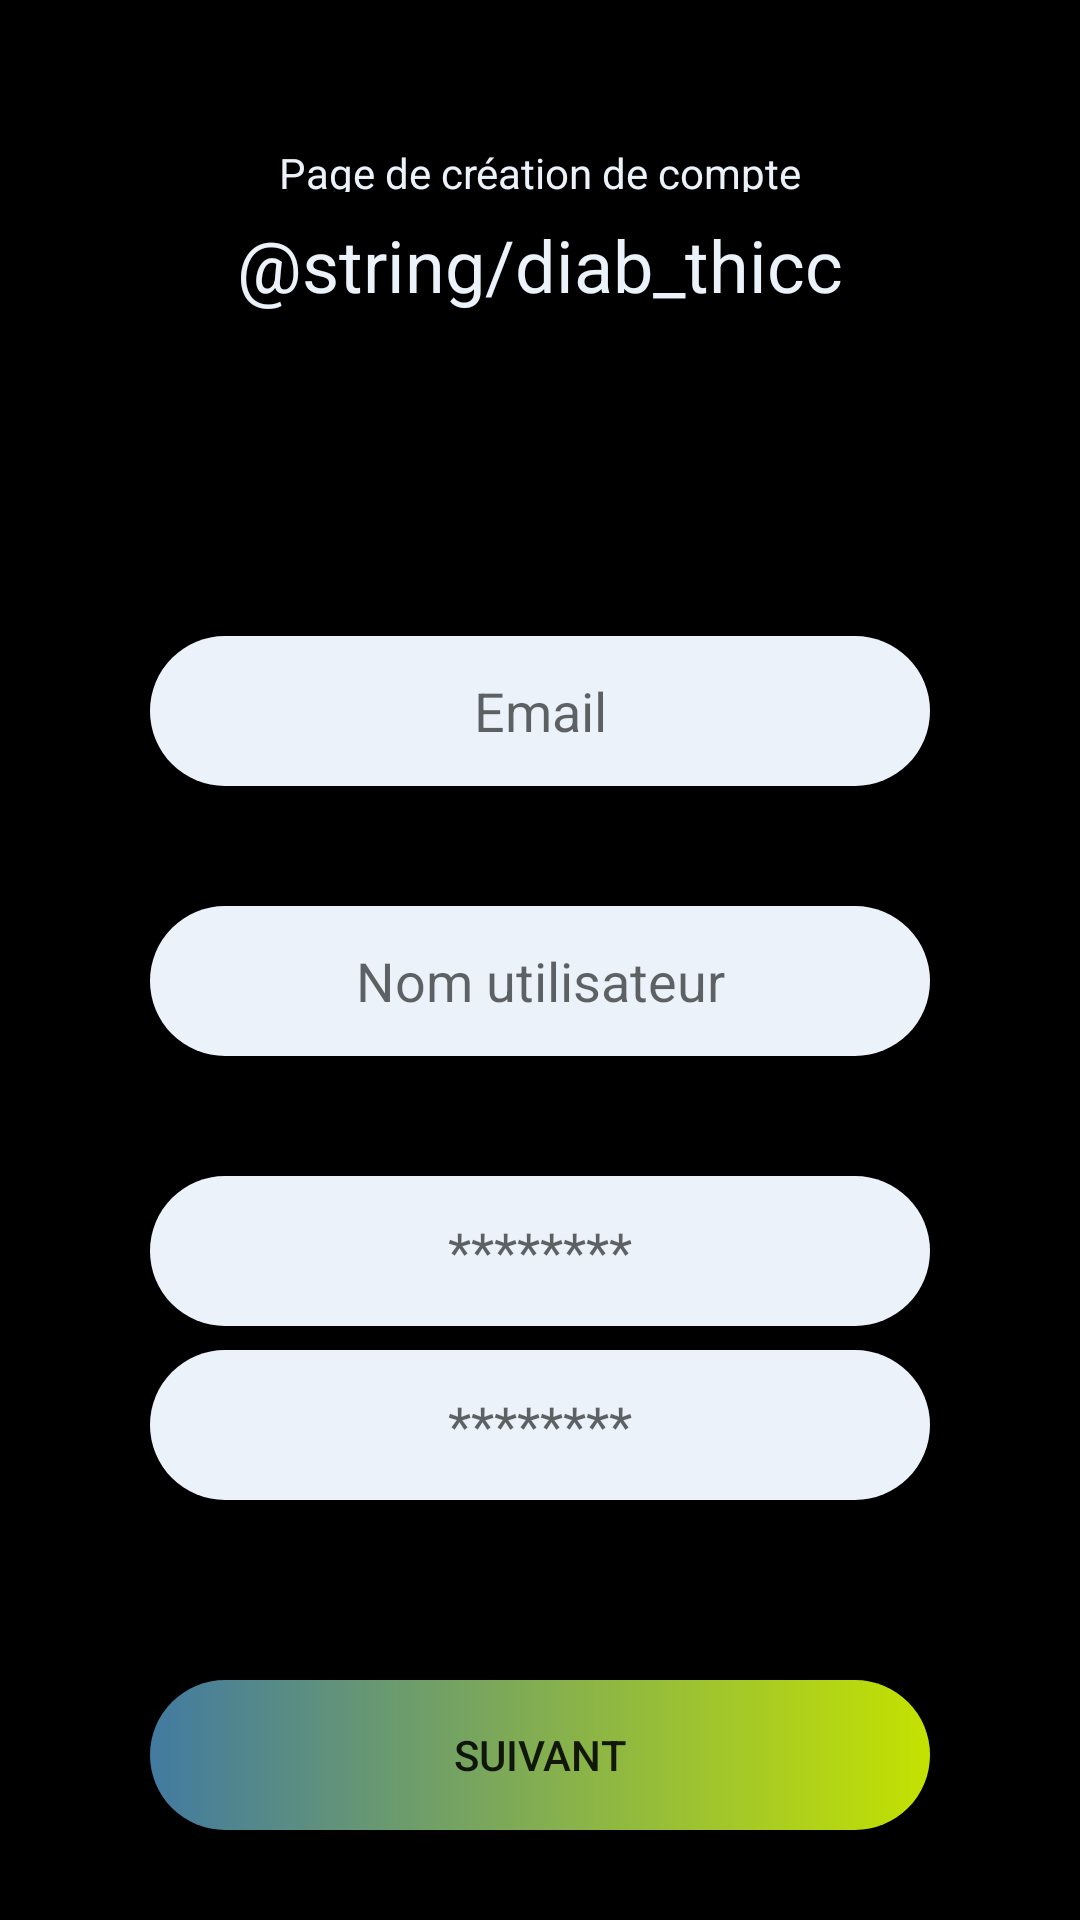

Produce the Android XML layout that renders to this screen, including the resource entries it uses.
<!-- AndroidManifest.xml: application theme AppTheme.NoActionBar -->
<!-- res/layout/activity_register.xml -->
<?xml version="1.0" encoding="utf-8"?>
<android.support.constraint.ConstraintLayout
    xmlns:android="http://schemas.android.com/apk/res/android"
    xmlns:app="http://schemas.android.com/apk/res-auto"
    xmlns:tools="http://schemas.android.com/tools"
    android:layout_width="match_parent"
    android:layout_height="match_parent"
    android:background="@color/black">

    <TextView
        android:id="@+id/lblRegister"
        android:layout_width="wrap_content"
        android:layout_height="16dp"
        android:layout_marginStart="8dp"
        android:layout_marginTop="48dp"
        android:layout_marginEnd="8dp"
        android:text="Page de création de compte"
        android:textColor="@color/white"
        android:textSize="14sp"
        app:layout_constraintEnd_toEndOf="parent"
        app:layout_constraintStart_toStartOf="parent"
        app:layout_constraintTop_toTopOf="parent" />

    <TextView
        android:id="@+id/lblDiab"
        android:layout_width="wrap_content"
        android:layout_height="wrap_content"
        android:layout_marginStart="8dp"
        android:layout_marginTop="8dp"
        android:layout_marginEnd="8dp"
        android:text="@string/diab_thicc"
        android:textColor="@color/white"
        android:textSize="24sp"
        app:layout_constraintEnd_toEndOf="parent"
        app:layout_constraintStart_toStartOf="parent"
        app:layout_constraintTop_toBottomOf="@+id/lblRegister" />

    <EditText
        android:id="@+id/editTextEmail"
        style="@style/loginText_style"
        android:layout_marginStart="50dp"
        android:layout_marginTop="8dp"
        android:layout_marginEnd="50dp"
        android:layout_marginBottom="40dp"
        android:hint="Email"
        android:inputType="textEmailAddress"
        app:layout_constraintBottom_toTopOf="@+id/editTextUser"
        app:layout_constraintEnd_toEndOf="parent"
        app:layout_constraintHorizontal_bias="1.0"
        app:layout_constraintStart_toStartOf="parent"
        app:layout_constraintTop_toBottomOf="@+id/lblDiab"
        app:layout_constraintVertical_bias="1.0" />

    <EditText
        android:id="@+id/editTextUser"
        style="@style/loginText_style"
        android:layout_marginStart="50dp"
        android:layout_marginEnd="50dp"
        android:layout_marginBottom="40dp"
        android:hint="Nom utilisateur"
        android:inputType="textPersonName"
        app:layout_constraintBottom_toTopOf="@+id/editTextPWD"
        app:layout_constraintEnd_toEndOf="parent"
        app:layout_constraintHorizontal_bias="0.0"
        app:layout_constraintStart_toStartOf="parent" />

    <EditText
        android:id="@+id/editTextPWD"
        style="@style/loginText_style"
        android:layout_marginStart="50dp"
        android:layout_marginEnd="50dp"
        android:layout_marginBottom="8dp"
        android:hint="********"
        android:inputType="textPassword"
        app:layout_constraintBottom_toTopOf="@+id/editTextPWD2"
        app:layout_constraintEnd_toEndOf="parent"
        app:layout_constraintHorizontal_bias="1.0"
        app:layout_constraintStart_toStartOf="parent" />


    <EditText
        android:id="@+id/editTextPWD2"
        style="@style/loginText_style"
        android:layout_marginStart="50dp"
        android:layout_marginEnd="50dp"
        android:layout_marginBottom="60dp"
        android:hint="********"
        android:inputType="textPassword"
        app:layout_constraintBottom_toTopOf="@+id/btnRegister"
        app:layout_constraintEnd_toEndOf="parent"
        app:layout_constraintHorizontal_bias="1.0"
        app:layout_constraintStart_toStartOf="parent" />

    <Button
        android:id="@+id/btnRegister"
        style="@style/loginButton_style"
        android:layout_marginStart="50dp"
        android:layout_marginEnd="50dp"
        android:layout_marginBottom="30dp"
        android:onClick="openRegister2"
        android:text="SUIVANT"
        app:layout_constraintBottom_toBottomOf="parent"
        app:layout_constraintEnd_toEndOf="parent"
        app:layout_constraintHorizontal_bias="0.0"
        app:layout_constraintStart_toStartOf="parent" />


</android.support.constraint.ConstraintLayout>
<!-- resources referenced by this layout -->
<resources>
  <color name="black">#000000</color>
  <color name="white">#EBF2FA</color>
  <style name="loginButton_style">
          <item name="android:background">@drawable/button_background</item>
          <item name="android:layout_width">match_parent</item>
          <item name="android:layout_height">wrap_content</item>
      </style>
  <style name="loginText_style">
          <item name="android:gravity">center</item>
          <item name="android:background">@drawable/logintext_background</item>
          <item name="android:layout_width">match_parent</item>
          <item name="android:layout_height">wrap_content</item>
          <item name="android:ems">10</item>
      </style>
  <style name="AppTheme.NoActionBar">
          <item name="windowActionBar">false</item>
          <item name="windowNoTitle">true</item>
      </style>
  <!-- drawable button_background (drawable) -->
  <?xml version="1.0" encoding="utf-8"?>
  <selector xmlns:android="http://schemas.android.com/apk/res/android">
      <item>
          <shape android:shape="rectangle">
              <corners android:radius="50dp"/>
              <solid android:color="@color/colorPrimary"/>
              <size android:height="50dp"/>
              <gradient android:startColor="@color/colorAccent" android:endColor="@color/colorSecondaryLight"/>
          </shape>
      </item>
  </selector>
  <!-- drawable logintext_background (drawable) -->
  <?xml version="1.0" encoding="utf-8"?>
  <selector xmlns:android="http://schemas.android.com/apk/res/android">
      <item>
          <shape android:shape="rectangle">
              <corners android:radius="50dp"/>
              <solid android:color="@color/white"/>
              <size android:height="50dp"/>
          </shape>
      </item>
  </selector>
  <color name="colorPrimary">#679436</color>
  <color name="colorAccent">#427AA1</color>
  <color name="colorSecondaryLight">#C4E200</color>)k
</resources>
